The GitHub repository A-S-Yong/FYP contains a labelled image folder "processed_greyscale_clahe" with 2 categories: benign, malignant. Examples follow, each with its label.

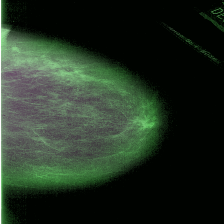
Label: malignant

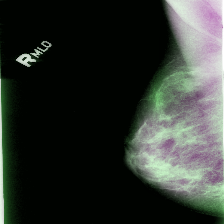
Label: benign

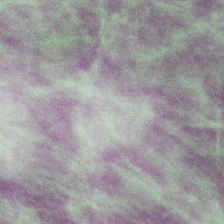
Label: malignant

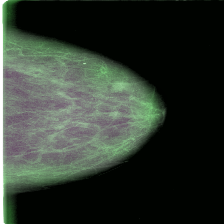
Label: benign

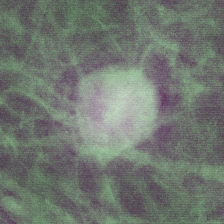
Label: malignant

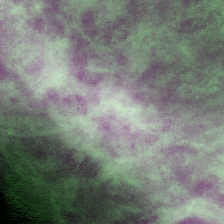
Label: benign
